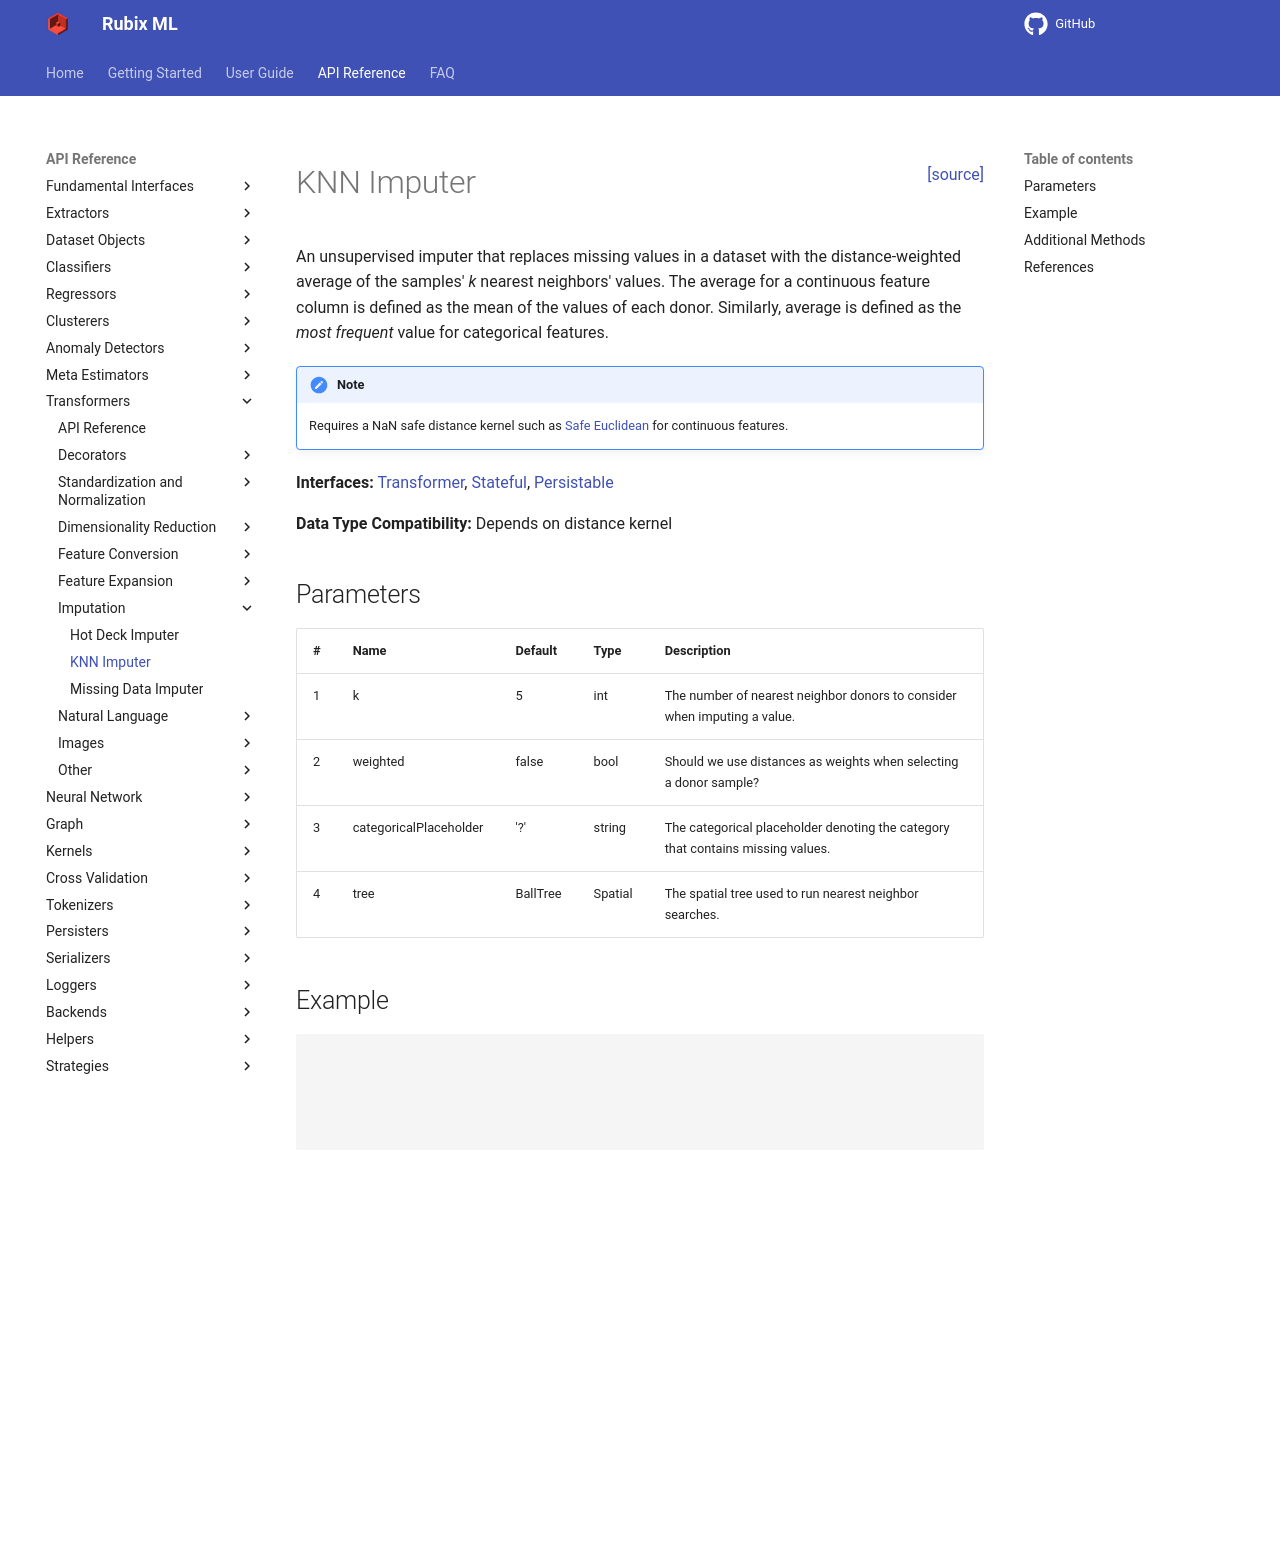

repository: RubixML/ML · page: 3.0/transformers/knn-imputer.html · generator: mkdocs

<span style="float:right;"><a href="https://github.com/RubixML/ML/blob/master/src/Transformers/KNNImputer.php">[source]</a></span>

# KNN Imputer

An unsupervised imputer that replaces missing values in a dataset with the distance-weighted average of the samples' *k* nearest neighbors' values. The average for a continuous feature column is defined as the mean of the values of each donor. Similarly, average is defined as the *most frequent* value for categorical features.

!!! note
    Requires a NaN safe distance kernel such as [Safe Euclidean](../kernels/distance/safe-euclidean.md) for continuous features.

**Interfaces:** [Transformer](api.md#transformer), [Stateful](api.md#stateful), [Persistable](../persistable.md)

**Data Type Compatibility:** Depends on distance kernel

## Parameters

| # | Name | Default | Type | Description |
| --- | --- | --- | --- | --- |
| 1 | k | 5 | int | The number of nearest neighbor donors to consider when imputing a value. |
| 2 | weighted | false | bool | Should we use distances as weights when selecting a donor sample? |
| 3 | categoricalPlaceholder | '?' | string | The categorical placeholder denoting the category that contains missing values. |
| 4 | tree | BallTree | Spatial | The spatial tree used to run nearest neighbor searches. |

## Example

```php
use Rubix\ML\Transformers\KNNImputer;
use Rubix\ML\Graph\Trees\BallTree;
use Rubix\ML\Kernels\Distance\SafeEuclidean;

$transformer = new KNNImputer(10, false, '?', new BallTree(30, new SafeEuclidean()));
```

## Additional Methods

This transformer does not have any additional methods.

## References

[^1]: O. Troyanskaya et al. (2001). Missing value estimation methods for DNA microarrays.
